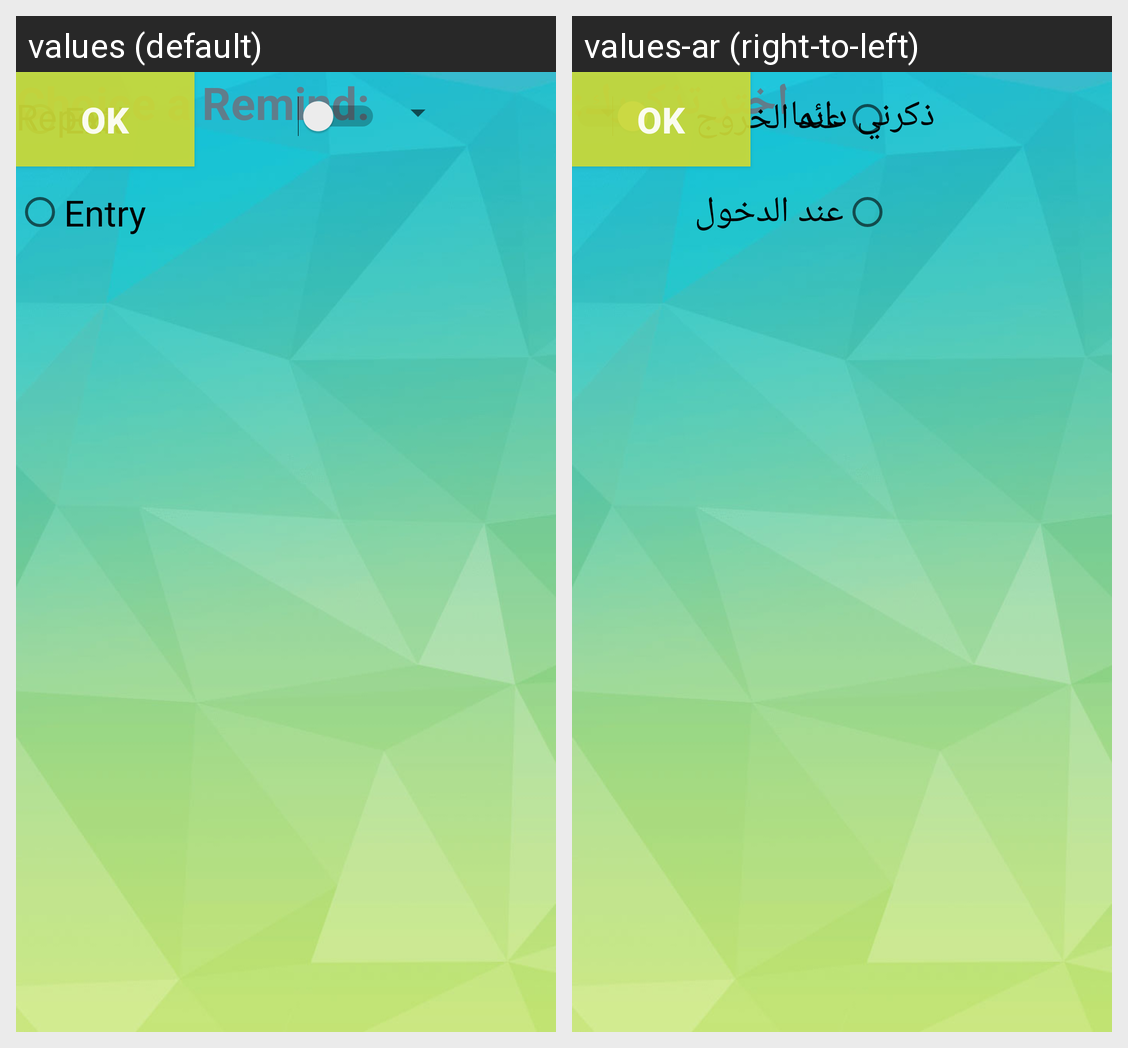

This grid shows one Android layout under two languages. Give, for every string resource on the screen, its name, the default text and each shown locale's text.
Android screen res/layout/remind_me.xml rendered under 2 locales, left to right: values (default), values-ar (right-to-left). Device: Nexus 5 (rendered at 1080×1920; each locale shown at half size, 540×960, under a caption strip naming it); theme AppTheme.
Strings drawn on this screen, with the default value and each locale's value (text and hints the layout hard-codes, and strings that could not be matched under every locale, appear in the picture but are not listed):

choiceremind
  values: Choice a Remind:
  values-ar: اختر تذكيرك:

repeat
  values: Repeat
  values-ar: ذكرني دائما

exit
  values: Exit
  values-ar: عند الخروج

entry
  values: Entry
  values-ar: عند الدخول
